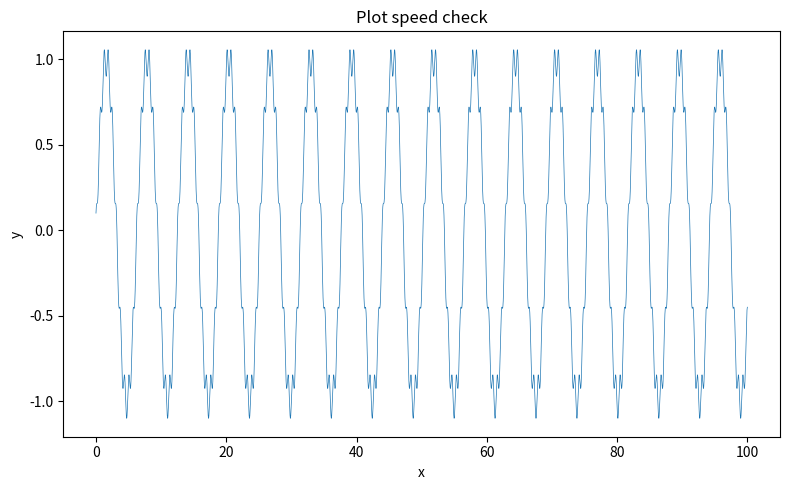

This figure's Python source:
import time
import sys
import os
import platform

t0 = time.perf_counter()

print("=== Environment ===")
print(f"Python executable : {sys.executable}")
print(f"Python version    : {sys.version}")
print(f"Platform          : {platform.platform()}")
print(f"Working dir       : {os.getcwd()}")

t1 = time.perf_counter()

import numpy as np

t2 = time.perf_counter()

import matplotlib
import matplotlib.pyplot as plt

t3 = time.perf_counter()

print("\n=== Matplotlib ===")
print(f"Backend           : {matplotlib.get_backend()}")

# 疑似データ作成
x = np.linspace(0, 100, 2_000_000)
y = np.sin(x) + 0.1 * np.cos(10 * x)

t4 = time.perf_counter()

# プロット作成
fig, ax = plt.subplots(figsize=(8, 5))
ax.plot(x, y, lw=0.5)
ax.set_title("Plot speed check")
ax.set_xlabel("x")
ax.set_ylabel("y")
fig.tight_layout()

t5 = time.perf_counter()

# 保存
outfile = "check_plot_speed.png"
fig.savefig(outfile, dpi=150)

t6 = time.perf_counter()

print("\n=== Timing ===")
print(f"Startup only      : {t1 - t0:.3f} s")
print(f"Import numpy      : {t2 - t1:.3f} s")
print(f"Import matplotlib : {t3 - t2:.3f} s")
print(f"Make arrays       : {t4 - t3:.3f} s")
print(f"Build figure      : {t5 - t4:.3f} s")
print(f"Save figure       : {t6 - t5:.3f} s")
print(f"Total before show : {t6 - t0:.3f} s")
print(f"Saved file        : {os.path.abspath(outfile)}")

# 表示
print("\nNow calling plt.show() ...")
t7 = time.perf_counter()
plt.show()
t8 = time.perf_counter()

print(f"plt.show() time   : {t8 - t7:.3f} s")
print(f"Grand total       : {t8 - t0:.3f} s")
